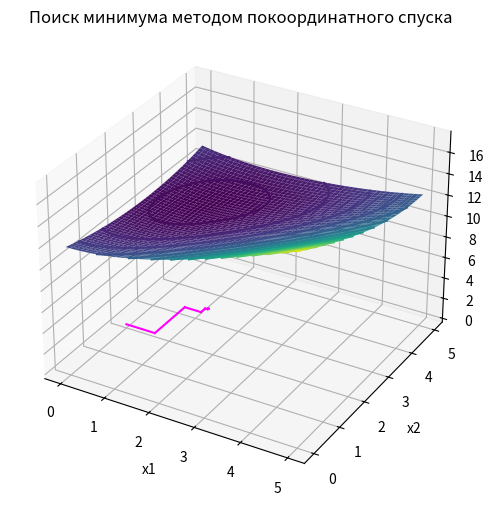

Write the Python code that produced this figure.
"""
метод покоординатного спуска (многомерная безусловная оптимизация)
"""

import numpy as np
import matplotlib.pyplot as plt
import time
from scipy.optimize import fmin

if __name__ == "__main__":
    # построение графика функции
    x1, x2 = np.mgrid[0:5:0.01, 0:5:0.01]
    y = np.sqrt(pow(x1, 2) + 4) + np.sqrt(pow((x2 - x1), 2) + 16) + np.sqrt(pow((x2 - 5), 2) + 9)
    fig = plt.figure(figsize=(6, 6))
    ax = fig.add_subplot(111, projection='3d')
    ax.plot_surface(x1, x2, y, cmap="viridis")
    plt.title("График поверхности")
    plt.xlabel("x1")
    plt.ylabel("x2")
    plt.show()

    fig1 = plt.contour(x1, x2, y, 15)
    plt.clabel(fig1, inline='True')
    plt.title("Поиск минимума методом покоординатного спуска")
    t1 = time.time()
    # метод покоординатного спуска
    A1 = A2 = 0
    B1 = B2 = 5
    e = 0.001
    n = 2
    iterations = 0
    optimizations = 0
    e_i = [0, 0]
    t = 2
    flag = 0
    # step 1
    # init starting point & new point
    x_i_0 = [0, 2]
    x_i = x_i_0[:]
    while 1:
        if t == 2:
            # step 2
            k = 0
        # step 3
        k += 1
        # step 4
        if k == 1:
            f = lambda x1: np.sqrt(pow(x1, 2) + 4) + np.sqrt(pow((x_i_0[1] - x1), 2) + 16) + np.sqrt(pow((x_i_0[1] - 5), 2) + 9)
            res = fmin(f, x_i_0[0], disp=False)
            x_i[0] = res[0]
            optimizations += 1
            plt.plot([x_i_0[0], x_i[0]], [x_i_0[1], x_i[1]], color="magenta")
        if k == 2:
            f = lambda x2: np.sqrt(pow(x_i[0], 2) + 4) + np.sqrt(pow((x2 - x_i[0]), 2) + 16) + np.sqrt(pow((x2 - 5), 2) + 9)
            res = fmin(f, x_i_0[1], disp=False)
            plt.plot([x_i[0], x_i[0]], [x_i[1], res[0]], color="magenta")
            x_i[1] = res[0]
            optimizations += 1
        # step 5
        for i in range(len(e_i)):
            e_i[i] = abs(x_i[i] - x_i_0[i])
        # step 6
        if k < n:
            t = 3
            continue
        else:
            iterations += 1
            print(f"iteration = {iterations}\tx01 = {x_i_0[0]}\tx02 = {x_i_0[1]}\tx1 = {x_i[0]}\tx2 = {x_i[1]}\toptimizations = {optimizations}")
            # step 7
            for i in range(len(e_i)):
                if e_i[i] < e:
                    flag += 1
            if flag == 2:
                break
            else:
                flag = 0
                # step 8
                t = 2
                x_i_0 = x_i[:]
                optimizations = 0

    print(x_i)
    t2 = time.time() - t1
    print(f"\tExecution time = {t2} seconds")
    plt.show()
